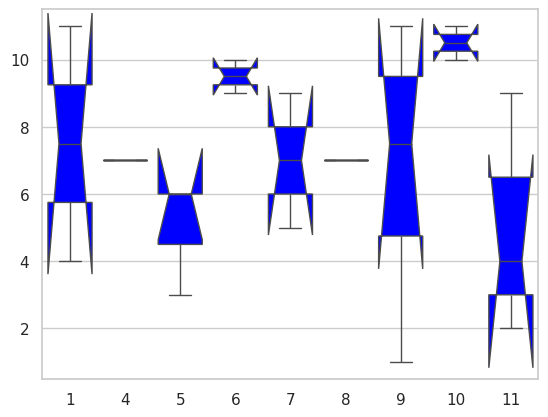

The matplotlib source for this figure:
import numpy as np
import pandas as pd
import matplotlib.pyplot as mlt
import random
import seaborn

seaborn.set(style= "whitegrid")
x = [random.randint(1,11)   for _ in range(20)]
y = [random.randint(1,11)   for _ in range(20)]
seaborn.boxplot(x  = x  ,y = y ,notch= True ,flierprops = {"marker"  : "x" } , 
                boxprops={"facecolor": (0,0,1,1)})
mlt.show()